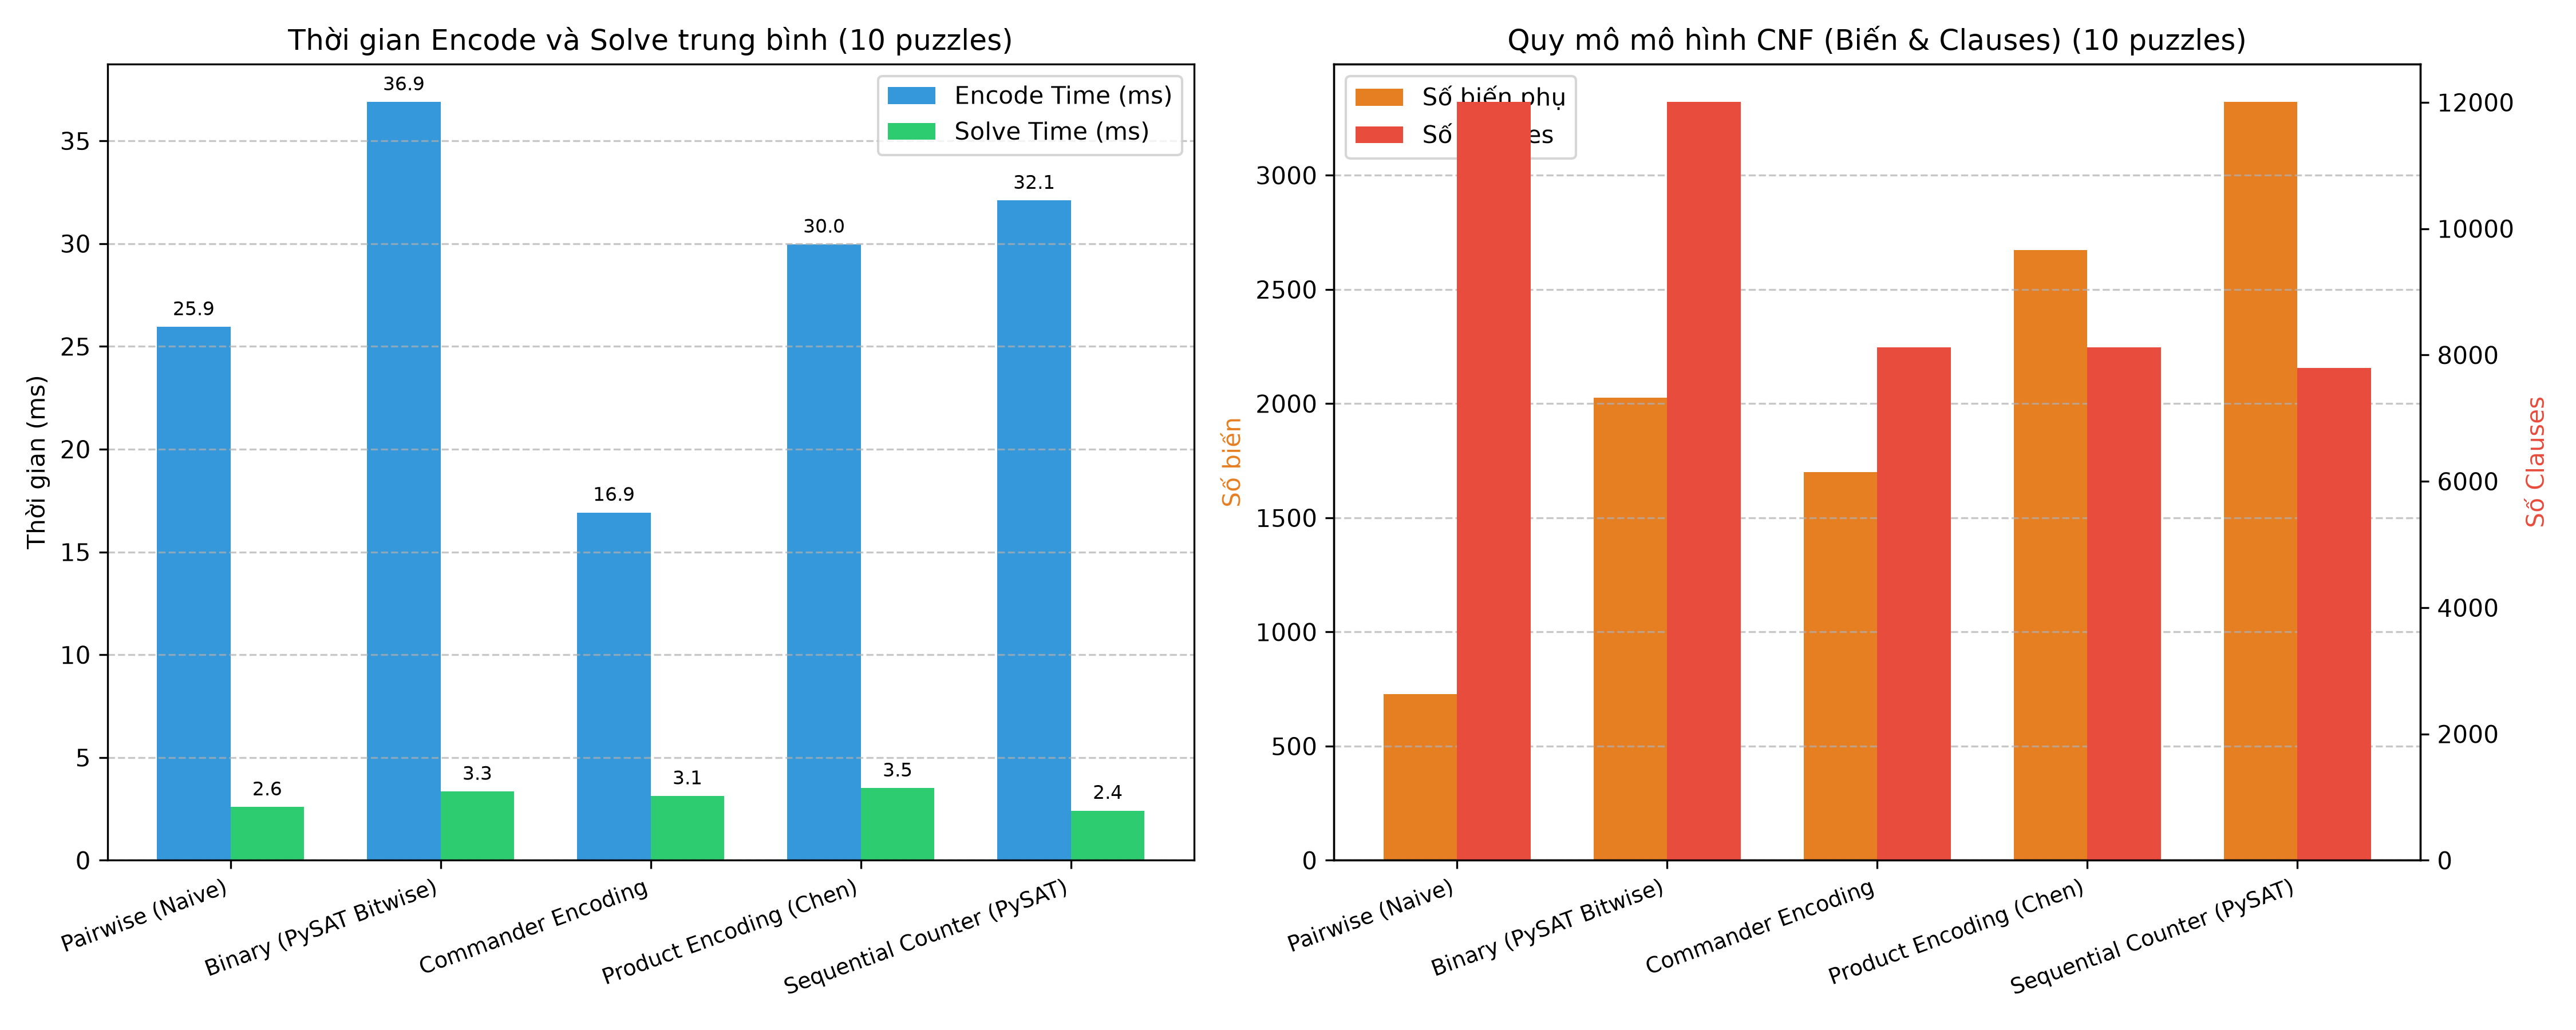

The data file committed next to this chart (first rows):
puzzle_id, difficulty, method_key, method_name, num_vars, num_clauses, encode_ms, solve_ms, total_ms, is_valid
norvig_top95_0001, expert, pairwise, Pairwise (Naive), 729, 12005, 9.918, 1.614, 11.53, True
norvig_top95_0001, expert, binary, Binary (PySAT Bitwise), 2025, 12005, 32.32, 2.635, 34.95, True
norvig_top95_0001, expert, commander, Commander Encoding, 1701, 8117, 7.492, 1.829, 9.321, True
norvig_top95_0001, expert, product, Product Encoding (Chen), 2673, 8117, 97.06, 1.927, 98.98, True
norvig_top95_0001, expert, seqcounter, Sequential Counter (PySAT), 3321, 7793, 27.21, 2.118, 29.32, True
norvig_top95_0002, expert, pairwise, Pairwise (Naive), 729, 12005, 6.557, 2.023, 8.579, True
norvig_top95_0002, expert, binary, Binary (PySAT Bitwise), 2025, 12005, 31.6, 2.816, 34.42, True
norvig_top95_0002, expert, commander, Commander Encoding, 1701, 8117, 13.59, 2.248, 15.84, True
norvig_top95_0002, expert, product, Product Encoding (Chen), 2673, 8117, 16.27, 2.827, 19.1, True
norvig_top95_0002, expert, seqcounter, Sequential Counter (PySAT), 3321, 7793, 40.27, 2.86, 43.13, True
norvig_top95_0003, expert, pairwise, Pairwise (Naive), 729, 12005, 21.71, 3.074, 24.78, True
norvig_top95_0003, expert, binary, Binary (PySAT Bitwise), 2025, 12005, 25.65, 3.562, 29.22, True
norvig_top95_0003, expert, commander, Commander Encoding, 1701, 8117, 23.37, 2.608, 25.98, True
norvig_top95_0003, expert, product, Product Encoding (Chen), 2673, 8117, 15.79, 4.206, 20, True
norvig_top95_0003, expert, seqcounter, Sequential Counter (PySAT), 3321, 7793, 21.98, 2.187, 24.16, True
norvig_top95_0004, expert, pairwise, Pairwise (Naive), 729, 12005, 14.53, 2.999, 17.53, True
norvig_top95_0004, expert, binary, Binary (PySAT Bitwise), 2025, 12005, 33.64, 4.676, 38.32, True
norvig_top95_0004, expert, commander, Commander Encoding, 1701, 8117, 17.07, 4.559, 21.63, True
norvig_top95_0004, expert, product, Product Encoding (Chen), 2673, 8117, 17.3, 1.962, 19.26, True
norvig_top95_0004, expert, seqcounter, Sequential Counter (PySAT), 3321, 7793, 12.24, 2.248, 14.49, True
norvig_top95_0005, expert, pairwise, Pairwise (Naive), 729, 12005, 6.601, 2.082, 8.683, True
norvig_top95_0005, expert, binary, Binary (PySAT Bitwise), 2025, 12005, 58.18, 4.649, 62.83, True
norvig_top95_0005, expert, commander, Commander Encoding, 1701, 8117, 40.88, 3.017, 43.89, True
norvig_top95_0005, expert, product, Product Encoding (Chen), 2673, 8117, 88.6, 2.267, 90.87, True
norvig_top95_0005, expert, seqcounter, Sequential Counter (PySAT), 3321, 7793, 39.13, 1.903, 41.03, True
norvig_top95_0006, expert, pairwise, Pairwise (Naive), 729, 12005, 10.15, 2.321, 12.47, True
norvig_top95_0006, expert, binary, Binary (PySAT Bitwise), 2025, 12005, 73.74, 2.066, 75.8, True
norvig_top95_0006, expert, commander, Commander Encoding, 1701, 8117, 18.34, 2.047, 20.39, True
norvig_top95_0006, expert, product, Product Encoding (Chen), 2673, 8117, 14.86, 12.54, 27.4, True
norvig_top95_0006, expert, seqcounter, Sequential Counter (PySAT), 3321, 7793, 87.31, 1.933, 89.25, True
norvig_top95_0007, expert, pairwise, Pairwise (Naive), 729, 12005, 14.7, 2.633, 17.33, True
norvig_top95_0007, expert, binary, Binary (PySAT Bitwise), 2025, 12005, 39.36, 3.113, 42.48, True
norvig_top95_0007, expert, commander, Commander Encoding, 1701, 8117, 18.06, 2.527, 20.59, True
norvig_top95_0007, expert, product, Product Encoding (Chen), 2673, 8117, 12.57, 2.264, 14.83, True
norvig_top95_0007, expert, seqcounter, Sequential Counter (PySAT), 3321, 7793, 15.13, 1.525, 16.65, True
norvig_top95_0008, expert, pairwise, Pairwise (Naive), 729, 12005, 149.3, 4.837, 154.2, True
norvig_top95_0008, expert, binary, Binary (PySAT Bitwise), 2025, 12005, 24.08, 2.304, 26.38, True
norvig_top95_0008, expert, commander, Commander Encoding, 1701, 8117, 8.529, 3.541, 12.07, True
norvig_top95_0008, expert, product, Product Encoding (Chen), 2673, 8117, 9.225, 1.328, 10.55, True
norvig_top95_0008, expert, seqcounter, Sequential Counter (PySAT), 3321, 7793, 20.2, 3.648, 23.85, True
norvig_top95_0009, expert, pairwise, Pairwise (Naive), 729, 12005, 10.55, 2.049, 12.6, True
norvig_top95_0009, expert, binary, Binary (PySAT Bitwise), 2025, 12005, 31.12, 4.896, 36.02, True
norvig_top95_0009, expert, commander, Commander Encoding, 1701, 8117, 10.9, 4.387, 15.28, True
norvig_top95_0009, expert, product, Product Encoding (Chen), 2673, 8117, 15.46, 2.455, 17.92, True
norvig_top95_0009, expert, seqcounter, Sequential Counter (PySAT), 3321, 7793, 27.86, 1.995, 29.85, True
norvig_top95_0010, expert, pairwise, Pairwise (Naive), 729, 12005, 15.45, 2.266, 17.72, True
norvig_top95_0010, expert, binary, Binary (PySAT Bitwise), 2025, 12005, 19.2, 2.731, 21.93, True
norvig_top95_0010, expert, commander, Commander Encoding, 1701, 8117, 10.96, 4.519, 15.48, True
norvig_top95_0010, expert, product, Product Encoding (Chen), 2673, 8117, 12.5, 3.286, 15.79, True
norvig_top95_0010, expert, seqcounter, Sequential Counter (PySAT), 3321, 7793, 29.64, 3.787, 33.42, True
